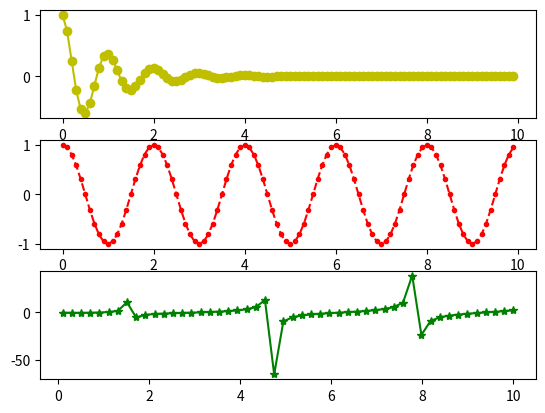

Python code for this plot:
import numpy as np
import matplotlib.pyplot as plt

x1 = np.array(range(0, 100))/10
print(list(x1))
x2 = np.arange(0, 10, 0.1)
print(list(x2))
x3 = np.linspace(0.1, 10, 50)
print(x3)

y1 = np.cos(2 * np.pi * x1) * np.exp(-x1)
y2 = np.cos(np.pi * x2)
y3 = np.tan(x3) * np.log2(x3)

plt.subplot(3, 1, 1)
plt.plot(x1,y1, 'yo-')

plt.subplot(312)
plt.plot(x2,y2, 'r.--')

plt.subplot(3,1,3)
plt.plot(x3,y3, 'g*-')

plt.show()
